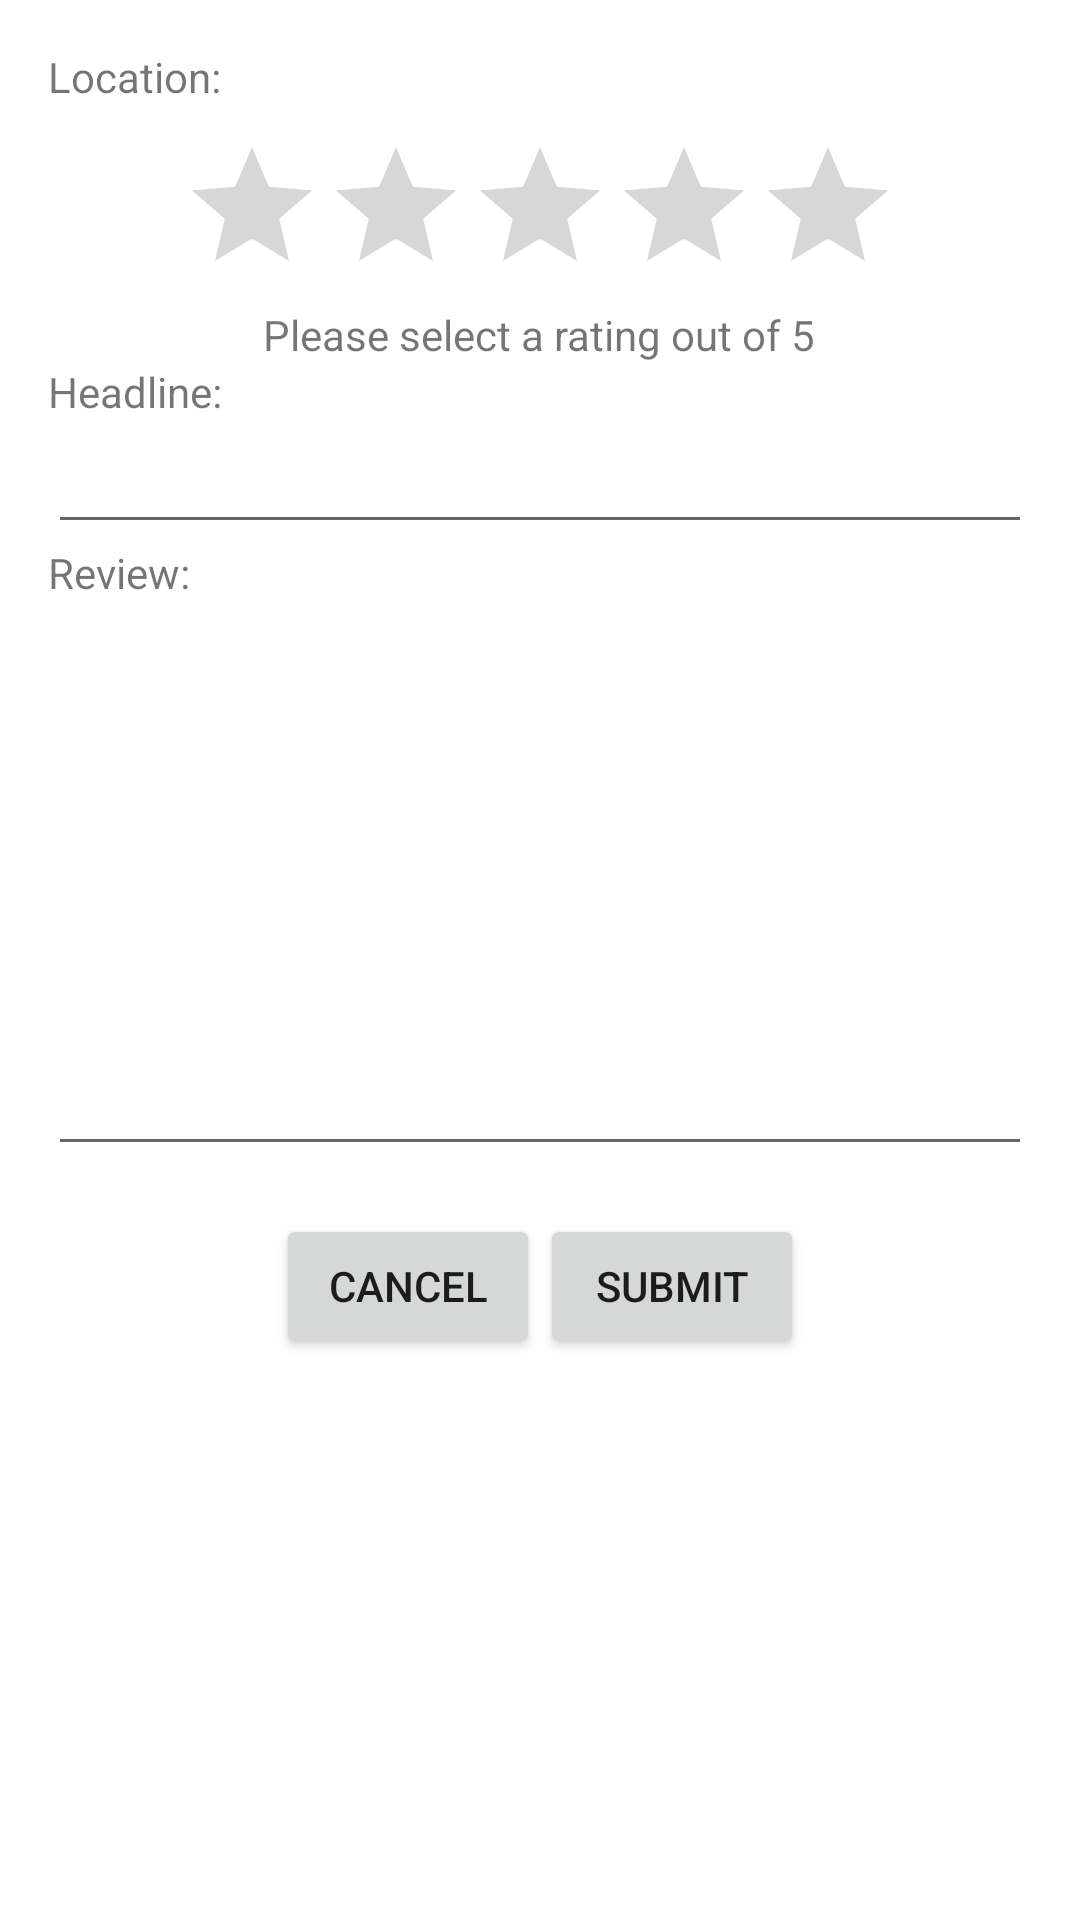

This screen was rendered from an Android layout file. Write that file and the resources it references.
<!-- AndroidManifest.xml: application theme AppTheme -->
<!-- res/layout/fragment_review_form.xml -->
<?xml version="1.0" encoding="utf-8"?>
<LinearLayout xmlns:android="http://schemas.android.com/apk/res/android"
              android:orientation="vertical"
              android:layout_width="match_parent"
              android:layout_height="match_parent"
              android:padding="16dp">

    <TextView
        android:layout_width="wrap_content"
        android:layout_height="wrap_content"
        android:text="Location:"
        android:id="@+id/form_location"/>

    <RatingBar
        android:layout_width="wrap_content"
        android:layout_height="wrap_content"
        android:id="@+id/form_ratingBar"
        android:layout_gravity="center_horizontal"
        android:numStars="5"
        android:stepSize="1"
        android:layout_marginTop="10dp"/>

    <TextView
        android:layout_width="wrap_content"
        android:layout_height="wrap_content"
        android:textAppearance="?android:attr/textAppearanceSmall"
        android:text="Please select a rating out of 5"
        android:id="@+id/form_ratingLabel"
        android:layout_gravity="center_horizontal"/>

    <TextView
        android:layout_width="wrap_content"
        android:layout_height="wrap_content"
        android:text="Headline:"
        android:id="@+id/form_headlineLabel"/>

    <EditText
        android:layout_width="match_parent"
        android:layout_height="wrap_content"
        android:id="@+id/form_headline"/>

    <TextView
        android:layout_width="wrap_content"
        android:layout_height="wrap_content"
        android:text="Review:"
        android:id="@+id/form_reviewLabel"/>

    <EditText
        android:layout_width="match_parent"
        android:layout_height="wrap_content"
        android:inputType="textMultiLine"
        android:ems="10"
        android:id="@+id/form_review"
        android:lines="8"/>

    <LinearLayout
        android:orientation="horizontal"
        android:layout_width="wrap_content"
        android:layout_height="wrap_content"
        android:layout_gravity="center_horizontal"
        android:layout_marginTop="16dp">

        <Button
            android:layout_width="wrap_content"
            android:layout_height="wrap_content"
            android:text="Cancel"
            android:id="@+id/cancel_button"
            android:layout_gravity="center_vertical"/>

        <Button
            android:layout_width="wrap_content"
            android:layout_height="wrap_content"
            android:text="Submit"
            android:id="@+id/submit_button"
            android:layout_gravity="center_horizontal"/>
    </LinearLayout>
</LinearLayout>
<!-- resources referenced by this layout -->
<resources>
  <style name="AppTheme" parent="@android:style/Theme.Material.Light.DarkActionBar">
          
          <item name="android:colorPrimary">@color/primary</item>
          <item name="android:colorPrimaryDark">@color/primary_dark</item>
          <item name="android:windowBackground">@color/white_opaque</item>
      </style>
  <color name="primary">#006bb3</color>
  <color name="primary_dark">#004c80</color>
  <color name="white_opaque">#ffffffff</color>
</resources>
